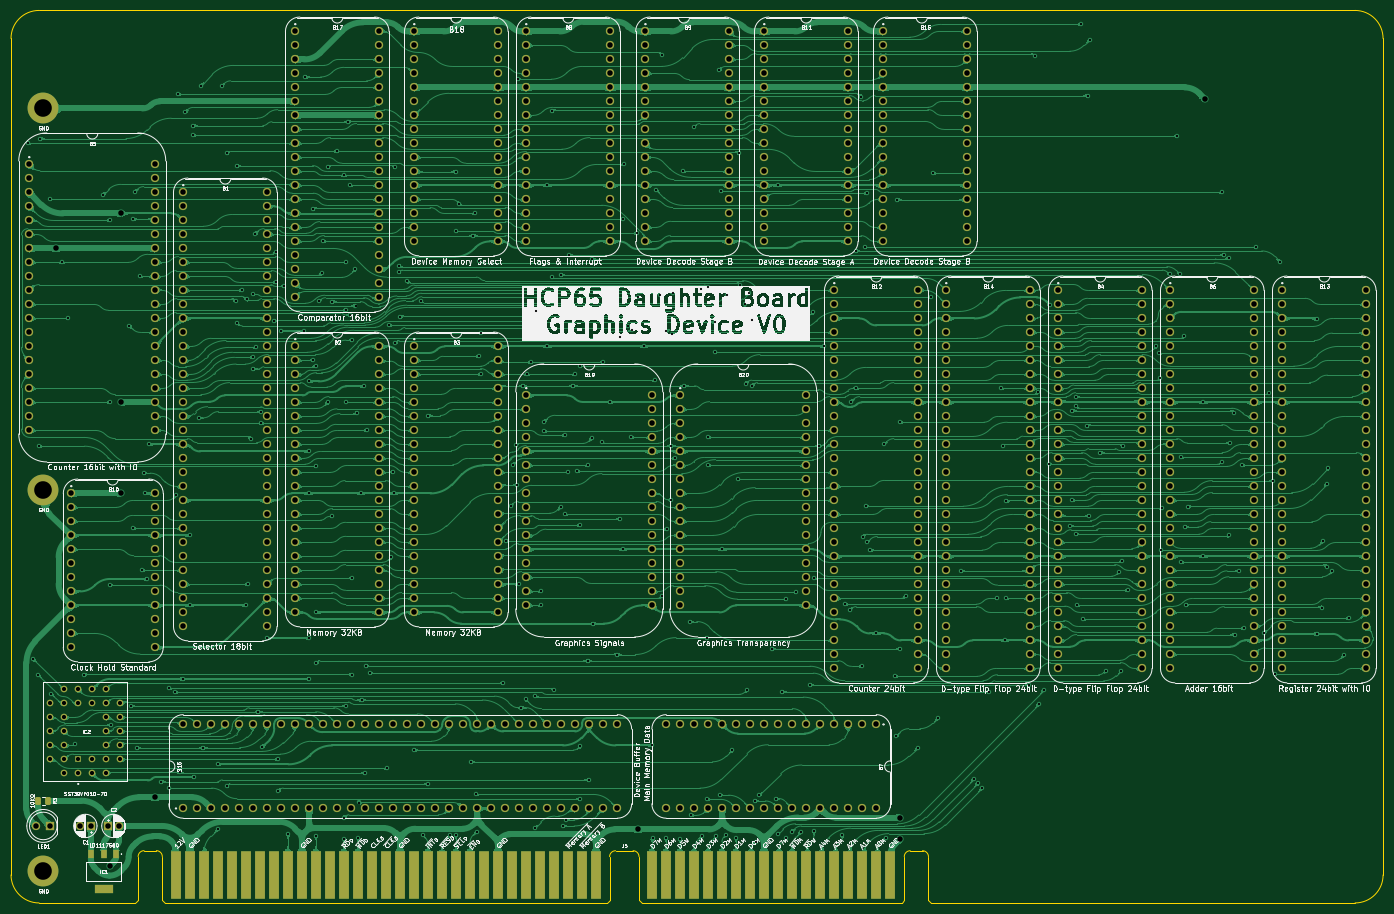
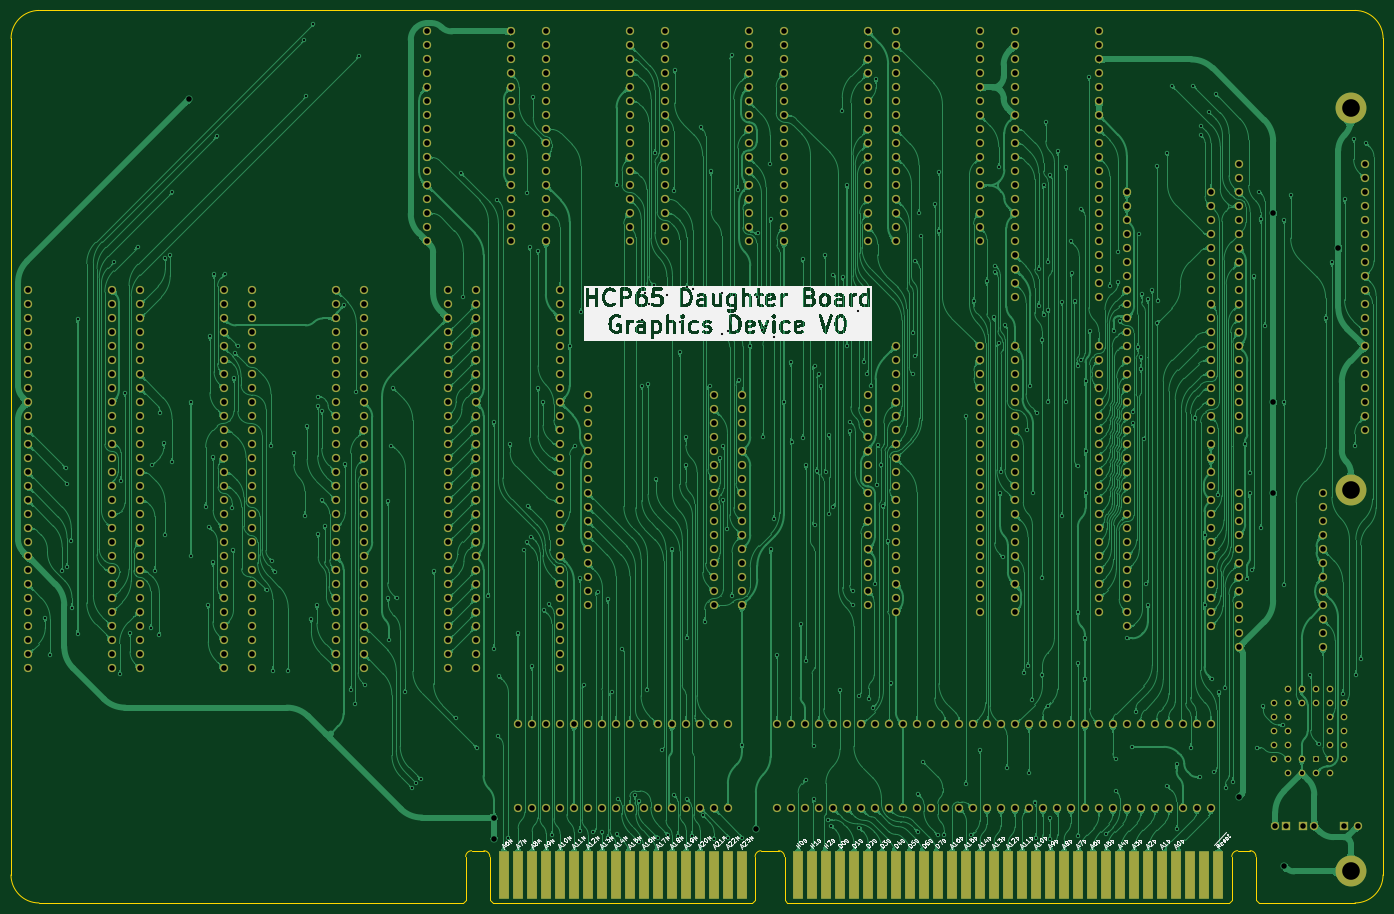
Circuit board: 9 layer files. Board 248.9 x 161.9 mm.
- bottom_copper: Graphics Board-B_Cu.gbl (1042504 bytes)
- bottom_mask: Graphics Board-B_Mask.gbs (24151 bytes)
- bottom_silk: Graphics Board-B_Silkscreen.gbo (174239 bytes)
- outline: Graphics Board-Edge_Cuts.gm1 (2408 bytes)
- top_copper: Graphics Board-F_Cu.gtl (1204696 bytes)
- top_mask: Graphics Board-F_Mask.gts (25063 bytes)
- top_silk: Graphics Board-F_Silkscreen.gto (390799 bytes)
- drill: Graphics Board-NPTH.drl (265 bytes)
- drill: Graphics Board-PTH.drl (15971 bytes)

=== bottom_copper: Graphics Board-B_Cu.gbl (1042504 bytes, source omitted) ===
=== bottom_mask: Graphics Board-B_Mask.gbs (24151 bytes, source omitted) ===
=== bottom_silk: Graphics Board-B_Silkscreen.gbo (174239 bytes, source omitted) ===
=== outline: Graphics Board-Edge_Cuts.gm1 ===
%TF.GenerationSoftware,KiCad,Pcbnew,8.0.4*%
%TF.CreationDate,2024-09-08T11:47:01+02:00*%
%TF.ProjectId,Graphics Board,47726170-6869-4637-9320-426f6172642e,V0*%
%TF.SameCoordinates,PX18392c0PY1360f00*%
%TF.FileFunction,Profile,NP*%
%FSLAX46Y46*%
G04 Gerber Fmt 4.6, Leading zero omitted, Abs format (unit mm)*
G04 Created by KiCad (PCBNEW 8.0.4) date 2024-09-08 11:47:01*
%MOMM*%
%LPD*%
G01*
G04 APERTURE LIST*
%TA.AperFunction,Profile*%
%ADD10C,0.100000*%
%TD*%
G04 APERTURE END LIST*
D10*
X238006000Y-144145001D02*
X161100000Y-144145000D01*
X-5842000Y-139065000D02*
X-5850000Y12700000D01*
X-5850000Y12700000D02*
G75*
G02*
X-770000Y17780000I5080000J0D01*
G01*
X237997999Y17780000D02*
G75*
G02*
X243078000Y12700000I1J-5080000D01*
G01*
X243086000Y-139065001D02*
G75*
G02*
X238006000Y-144145000I-5080000J1D01*
G01*
X243086000Y-139065001D02*
X243077999Y12700000D01*
X237997999Y17780000D02*
X-770000Y17780000D01*
X16713200Y-144145000D02*
X-762000Y-144145000D01*
X-762000Y-144145000D02*
G75*
G02*
X-5842000Y-139065000I0J5080000D01*
G01*
%TO.C,J5*%
X159522248Y-134678201D02*
G75*
G02*
X160599299Y-135745000I5152J-1071899D01*
G01*
X156212248Y-135745000D02*
G75*
G02*
X157289296Y-134678148I1071952J-5100D01*
G01*
X107010200Y-134678201D02*
G75*
G02*
X108087199Y-135745000I5100J-1071899D01*
G01*
X102753248Y-135745000D02*
G75*
G02*
X103830296Y-134678148I1071952J-5100D01*
G01*
X20523200Y-134665201D02*
G75*
G02*
X21600249Y-135732000I5130J-1071919D01*
G01*
X17213200Y-135732000D02*
G75*
G02*
X18290248Y-134665201I1071932J-5133D01*
G01*
X160599296Y-143645000D02*
X161099296Y-144145000D01*
X160599296Y-135745000D02*
X160599296Y-143645000D01*
X157289296Y-134678201D02*
X159522248Y-134678201D01*
X156212248Y-143645000D02*
X155712248Y-144145000D01*
X156212248Y-135745000D02*
X156212248Y-143645000D01*
X155712248Y-144145000D02*
X108587248Y-144145000D01*
X108087248Y-143645000D02*
X108587248Y-144145000D01*
X108087248Y-135745000D02*
X108087248Y-143645000D01*
X103830296Y-134678201D02*
X107010200Y-134678201D01*
X102753248Y-143645000D02*
X102253248Y-144145000D01*
X102753248Y-135745000D02*
X102753248Y-143645000D01*
X102253248Y-144145000D02*
X22100248Y-144145000D01*
X21600248Y-143645000D02*
X22100248Y-144145000D01*
X21600248Y-135732000D02*
X21600248Y-143645000D01*
X20523200Y-134665201D02*
X18290248Y-134665201D01*
X17213200Y-143645000D02*
X16713200Y-144145000D01*
X17213200Y-135732000D02*
X17213200Y-143645000D01*
%TD*%
M02*

=== top_copper: Graphics Board-F_Cu.gtl (1204696 bytes, source omitted) ===
=== top_mask: Graphics Board-F_Mask.gts (25063 bytes, source omitted) ===
=== top_silk: Graphics Board-F_Silkscreen.gto (390799 bytes, source omitted) ===
=== drill: Graphics Board-NPTH.drl ===
M48
; DRILL file {KiCad 8.0.4} date 2024-09-08T11:47:03+0200
; FORMAT={-:-/ absolute / inch / decimal}
; #@! TF.CreationDate,2024-09-08T11:47:03+02:00
; #@! TF.GenerationSoftware,Kicad,Pcbnew,8.0.4
; #@! TF.FileFunction,NonPlated,1,2,NPTH
FMAT,2
INCH
%
G90
G05
M30

=== drill: Graphics Board-PTH.drl (15971 bytes, source omitted) ===
